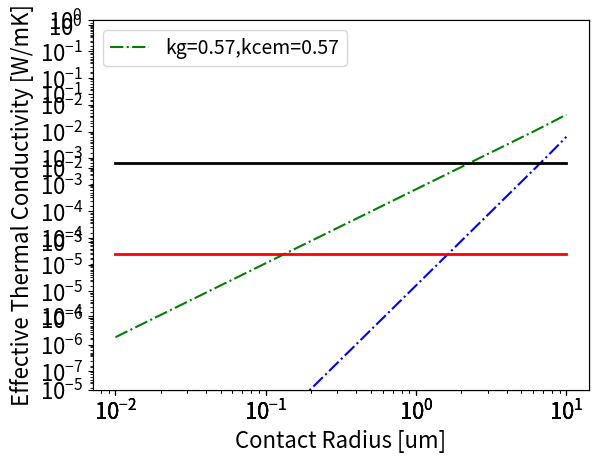

Reproduce this figure in Python.
'''Program to calculate the volumetric/radial sintering rate as a function of time in order to determine the time scale at which the radiation induced sintering can increase the contact radius between grains from some initial (Hertzian, or calculated from TC outside the anomalous region) to the contact radius inside the anomalous region calculated from the Wood theory and the measured thermal inertia of the regolith'''

# dt determines the time step for the simulation.
# for log scaling (num=1e4), Tlin = 4.4E10s, Tquad=1.58E14s, Thertz=1.59E14s
#dt = np.logspace(3,15,num=1e2)
# Mimas (lin num=1e5): Tlin = 2.7e9s, Tquad = 1.2e13s, Thertz = 1.2e13s
# Tethys: Tlin = 1.9E7s, Tquad = 4.32e11s, Thertz = s
# Dione: Tlin = 188s, Tquad = 1.49E12s , Thertz = 1.49E12s


from decimal import Decimal
from decimal import getcontext
import numpy as np
import matplotlib
import matplotlib.pyplot as plt
matplotlib.rcParams.update({'font.size': 16})

pi = np.pi
kb = 1.38e-16 # erg/K, Boltzman constant
stoyear = 3.16888e-8 # multiply seconds by this to get years
invkb = 1/kb

Escale = 1e6 # Convert bar to erg/cm^3 (for mechanical constants)

# Define several global (moon=Mimas) parameters
kMout = 69 # erg/cm/s/K, Effective TC at Mimas outside the anomaly
kMin = 1170 # erg/cm/s/K, Effective TC at Mimas inside the anomaly
kTout = 6.53 # erg/cm/s/K, Effective TC at Tethys outside the anomaly
kTin = 163 # erg/cm/s/K, Effective TC at Tethys inside the anomaly
kDtrail = 17.1 # erg/cm/s/K, Effective TC at Dione on the trailing hemisphere
kDlead = 32.4 # erg/cm/s/K, Effective TC at Dione on the leading hemisphere

rg = 25E-4 # cm, approximate grain radius (25 um) (all bodies)
#phi = np.linspace(40,99,num=100)
phi = 0.5 # Assume 50% porosity for now (all bodies)
Phi_elec_Mimas = 8.2e3 # elec/cm^2/s, incident electron flux at Mimas
Phi_elec_Tethys = 2.1e2 # elec/cm^2/s, incident electron flux at Tethys
Phi_elec_Dione = 2.8e2 # elec/cm^2/s, incident electron flux at Dione

# For now assume an average energy loss for all depths
# Should eventually use Penelope results to give vs. depth
dEdz = (1e6)*1.602e-12 # (eV)erg/cm, energy deposition rate at Mimas

# Perform calculations for which body?
kin = kMin	
kout = kMout
Phi_elec = Phi_elec_Mimas

# Define water ice parameters
gamma_ss = 65 # erg/cm^2, ice/ice (grain boundary) surface energy
gamma_sv = 109 # erg/cm^2, ice/vapor (free surface) surface energy
delta_gb = 9.04e-8 # cm, grain boundary thickness
delta_surf = 3.19e-8 # cm, effective surface (atomic layer) thickness (cube root of Omega)
lat_const = 3e-8 # cm, approximate lattice spacing
Omega = 3.25e-23 # cm^3, molar volume
rho_ice = 0.934 # g/cm^3, density of water ice @ 80K
WH2O = (27)*1.602e-12 # (eV)erg, average energy deposited in an excitation event
nH2O = 3E22 # molecules/cm^3

Nvac = 6 # number of vacancies produced by a single excited water molecule
radconst = dEdz*Phi_elec/(WH2O*nH2O)
c_geo = 4 # geometric factor to determine sputtering/deposition relation
inv_tau_vac = Nvac*radconst
Drad_eff = lat_const*lat_const*inv_tau_vac/6

# Calculate the approximate length scale of an electron excitation event 
Ei = 5 # eV, heating energy to lattice
U = 0.6 # eV/atom, characteristic energy of the solid
Dz = 0.25*delta_surf*(2*Ei/U -1) # cm, length-scale of excitation event assuming binary collision
phi_sput = c_geo*Dz*radconst # sputtered flux divided by the molecular number density


# ---- Functions ----
def find_nearest(Rcon,Rcur):
    index = (np.abs(Rcon-Rcur)).argmin()
    return index

# ----------- Begin main program -------------------------------------------

T = np.linspace(60,110,num=51) # Define temperature range for calculations
invT = 1/T # Calculate the inverse of temperature
Tnorm = T/273 # Calculate the normalized temprature (normalize to melting temp)

# ----- Determine the variation in the sintering rates based on the contact radius -----
Rcon_var = np.logspace(-6, -3, num=1000, base=10.0) # in cm
invRcon_var = 1/Rcon_var

Rnc = Rcon_var**2/(2*(rg-Rcon_var))
invRnc = 1/Rnc
theta = np.arctan(rg/(Rcon_var-Rnc))
Km = invRcon_var - invRnc
K3 = 2/rg

# Calculate Nc = Neighbor contacts, depends on the porosity from curve fitting  [Yang et al, 2000]
Nc = 2.02*((1+87.38*(1-phi)**4)/(1+25.81*(1-phi)**4))

# Calculate the cementation volume fraction
chi_var = (3/16)*Nc*(Rcon_var/rg)**4

# ----- Determine the thermal conductivity of ice -----
#kcem = [0.01, 0.1, 1.0, 2.0, 6.5] # [J/m/s/K], cementation TC
#kcem = map(lambda x: x*1e5, kcem)  # convert to [erg/cm/s/K]
kxice = (488.19/T+0.4685)*1e5 # [erg/cm/s/K], TC of Ih (hexagonal) crystalline water ice
kaice = 7.1e2*T # [erg/cm/s/K], TC of amorphous water ice

# ------ Define Sirono and Yamamoto model parameters ------
g = 4
pc = 0.333
p = 6*(1-phi)/pi
SYpf = ((1-pc)/(p-pc))*g*rg*rg/pi

# ------ Define Wood model structural parameters -----
Ysc = 0.09 # Obtained from curve fitting experimental data
Zsc1 = 1 # Contact radius dependence (linear vs. quadratic), TBD....
Zsc2 = 2 
#Determine the Wood TC eqn pre-factor
Apflin = (1/(Ysc*Nc))*(2*np.sqrt(Nc-1)*rg/Nc)**(Zsc1)
fsc_lin = 1/Apflin
Apfquad = (1/(Ysc*Nc))*(2*np.sqrt(Nc-1)*rg/Nc)**(Zsc2)
fsc_quad = 1/Apfquad
# ----- Calculate linear and quadratic minimum contact radius from the Wood model -----
Rconminlin = (Apflin*kout*(1+0.5*phi)/(kxice*(1-phi)))
Rconmaxlin = (Apflin*kin*(1+0.5*phi)/(kxice*(1-phi)))
Rconminquad = np.sqrt(Apfquad*kout*(1+0.5*phi)/(kxice*(1-phi)))
Rconmaxquad = np.sqrt(Apfquad*kin*(1+0.5*phi)/(kxice*(1-phi)))
RconminSY = np.sqrt((kout/kxice)*SYpf)
RconmaxSY = np.sqrt((kin/kxice)*SYpf)
chiminlin = (Rconminlin/(rg*0.4739))**4
chiminquad = (Rconminquad/(rg*.4739))**4


switches = [1,2,3]
for dzswitch in switches:
    if dzswitch == 1:
        lineT = '-'
        kg=kxice[20]
        kcem=kxice[20]
        
    if dzswitch == 2:
        lineT = '--'
        kg=kxice[20]
        kcem=kaice[20]
        
    if dzswitch == 3:
        lineT = '-.'
        kg=kaice[20]
        kcem=kaice[20]

    # ----- Calculate the effective TC from the Wood model -----
    structure_factor = (kcem*chi_var + kg*(1-phi)*3*kcem/(2*kcem+kg))/(chi_var+(1-phi)*3*kcem/(2*kcem+kg)+1.5*phi)
    keff_lin = fsc_lin*structure_factor*Rcon_var**Zsc1
    keff_quad = fsc_quad*structure_factor*Rcon_var**Zsc2
    
    fig = plt.figure(1)
    ax1 = fig.add_subplot(1,1,1)
    ax1.loglog(Rcon_var*1e4,keff_lin/1e5, label = 'kg={:.2f},kcem={:.2f}'.format(kg/1e5, kcem/1e5), linestyle = lineT, color = 'g')
    ax1.loglog(Rcon_var*1e4,keff_quad/1e5,linestyle = lineT, color = 'b')
    if dzswitch == 3:
        ax1.loglog([1e-2,10],[kout/1e5,kout/1e5], linewidth=2, color='r')
        ax1.loglog([1e-2,10],[kin/1e5,kin/1e5], linewidth=2, color='k')
        ax1.set_xlabel('Contact Radius [um]')
        ax1.set_ylabel('Effective Thermal Conductivity [W/mK]')
        ax1.set_ylim([1e-5,1])
    ax1.legend(loc = 2, prop={'size':14})
plt.savefig('./TCeff.png',dpi=600)
plt.show()

'''
# ----- Calculate radiation induced diffusion coefficients ----
switches = [2]
for dzswitch in switches:
    if dzswitch == 1:
        lineT = '-'
        Rmin1=Rconminlin[0]
        Rmin2=Rconminquad[0]
        Rmax1=Rconmaxlin[0]
        Rmax2=Rconmaxquad[0]
        Dsurfc=Dsurf[0]
        Dgbc=Dgb[0]
        DlatBc=DlatB[0]
        invTc=invT[0]
        Tc=T[0]
        Pevc=Pev[0]
        
    if dzswitch == 2:
        lineT = '--'
        Rmin1=Rconminlin[20]
        Rmin2=Rconminquad[20]
        Rmax1=Rconmaxlin[20]
        Rmax2=Rconmaxquad[20]
        Dsurfc=Dsurf[20]
        Dgbc=Dgb[20]
        DlatBc=DlatB[20]
        invTc=invT[20]
        Tc=T[20]
        Pevc=Pev[20]
        
    if dzswitch == 3:
        lineT = '-.'
        Rmin1=Rconminlin[40]
        Rmin2=Rconminquad[40]
        Rmax1=Rconmaxlin[40]
        Rmax2=Rconmaxquad[40]
        Dsurfc=Dsurf[40]
        Dgbc=Dgb[40]
        DlatBc=DlatB[40]
        invTc=invT[40]
        Tc=T[40]
        Pevc=Pev[40]
     
    A = Dgbc*delta_gb/(Dsurfc*delta_surf)
    
    K1 = np.zeros_like(Rcon_var)
    K2 = np.zeros_like(Rcon_var)
    d2 = np.zeros_like(Rcon_var)
    d1 = np.zeros_like(Rcon_var)

    for i in range(len(Rcon_var)):
        getcontext().prec = 20
        DKK1pos = Decimal(3*A*Rnc[i]*invRcon_var[i])+Decimal(0)
        ARR = A*Rnc[i]*invRcon_var[i]
        DKK1mid = Decimal(DKK1pos*DKK1pos)-Decimal(6.75*ARR*ARR)-Decimal(9*ARR)
        DKK1 = np.sqrt(DKK1mid+Decimal('4.5'))
#        DKK1neg = Decimal(3*(A*Rnc[i]*invRcon_var[i])**2 + 4*A*Rnc[i]*invRcon_var[i]+1).sqrt()
#        DKK1 = Decimal(DKK1pos)+Decimal('1.5')-Decimal('1.5')*Decimal(DKK1neg)
        K1[i] = Decimal(Km[i])/np.sqrt(1 + Decimal(DKK1))
        K2[i] = Decimal(K1[i])*(1 + Decimal(DKK1))
        d2[i] = Decimal(Rnc[i])/(1 + np.sqrt(Decimal(4/3)*(Decimal((K2[i]-K1[i])/K2[i]))))
        d1[i] = Decimal(Rnc[i]) - Decimal(d2[i])
        
    Vol_to_rad = 2*pi*theta*Rcon_var*Rnc
# ----- Calculate the thermal volumetric sintering rates -----
    dVdtsurf = 3*pi*Rcon_var*Dsurfc*delta_surf*gamma_sv*Omega*(K3-K2)*invkb*invTc/d2
    dVdtlat = 3*pi*Rcon_var*DlatBc*gamma_sv*Omega*(K3-Km)*invkb*invTc
    vapDiff = Pevc*Rnc*theta*np.sqrt(Omega*invkb*invTc/(2*pi*rho_ice))
    dVdtvap = 2*pi*Rcon_var*vapDiff*gamma_sv*Omega*invkb*invTc*(K3-Km)

    dVdttherm_tot = dVdtsurf + dVdtlat + dVdtvap
    dRdttherm_tot = dVdttherm_tot/Vol_to_rad

# ----- Calculate radiation induced diffusion coefficients ----
#    Veff_surf = 4*pi*delta_surf*Rcon_var*Dz
#    Veff_lat = 2*pi*Rcon_var*Rcon_var*Dz
#    Veff_sput = Dz*rg*rg*(0.25-0.125*(np.sqrt(rg*rg-Rcon_var*Rcon_var)+rg)/rg)

#    inv_tau_surf = radconst*Veff_surf
#    inv_tau_lat = radconst*Veff_lat
#    inv_tau_sput = radconst*Veff_sput
    
#    Dradsurf = Dz*Dz*inv_tau_surf
#    Dradlat = Dz*Dz*inv_tau_lat
#    Dradsput = Dz*Dz*inv_tau_sput

    dVdtradsurf = 3*pi*Rcon_var*Drad_eff*delta_surf*gamma_sv*Omega*(K3-K2)*invkb*invTc/d2
    dVdtradlat = 3*pi*Rcon_var*Drad_eff*gamma_sv*Omega*(K3-Km)*invkb*invTc
    dVdtradsput = 2*pi*Rcon_var*theta*Rnc*phi_sput*gamma_sv*Omega*invkb*invTc*(K3-Km)
#    dVdtradsput = 2*pi*Rcon_var*Dradsput*gamma_sv*Omega*invkb*invTc*(K3-Km)

    dRdtradsurf=dVdtradsurf/Vol_to_rad
    dRdtradlat=dVdtradlat/Vol_to_rad
    dRdtradsput=dVdtradsput/Vol_to_rad
    
    dVdtrad_tot = dVdtradsurf + dVdtradlat + dVdtradsput 
    dRdtrad_tot = dVdtrad_tot/Vol_to_rad

    index = find_nearest(Rcon_var,0.0001)
#    print radconst, Veff_lat[index],inv_tau_lat[index]
#    print Drad_eff, dRdtradlat[index], dRdtrad_tot[index], dRdttherm_tot[index]

    fig2 = plt.figure(2)
    ax2 = fig2.add_subplot(1,1,1)
    ax2.semilogy(Rcon_var*4e3,dRdttherm_tot, linewidth=2, color='r', label = 'Therm. total', linestyle = lineT)
    ax2.semilogy(Rcon_var*4e3,dRdtrad_tot, linewidth=2, color='b', label = 'Rad. total', linestyle = lineT)

    #   ax3 = fig.add_subplot(2,1,1)
    ax2.semilogy([Rmin1*4e3,Rmin1*4e3],[1e-28,1e-10], color='k', linewidth=2, linestyle = lineT) #label= 'T = %d' % Tc,
    ax2.semilogy([Rmax1*4e3,Rmax1*4e3],[1e-28,1e-10], color='k', linewidth=2, linestyle = lineT)
 #   ax2.semilogy([Rmin2*4e3,Rmin2*4e3],[1e-28,1e-10], color='b', linewidth=2, linestyle = lineT)
 #   ax2.semilogy([Rmax2*4e3,Rmax2*4e3],[1e-28,1e-10], color='b', linewidth=2, linestyle = lineT) 
 #   ax3.legend(prop={'size':18},loc=3, bbox_to_anchor=(1,-3.5))

    if dzswitch == 2:
        ax2.set_xlim([0,0.2])
        ax2.semilogy(Rcon_var*4e3,dRdtradsurf, color='m', label = 'Rad. surface', linestyle = lineT)
        ax2.semilogy(Rcon_var*4e3,dRdtradlat, color = 'g', label = 'Rad. lattice', linestyle = lineT)
        ax2.semilogy(Rcon_var*4e3,dRdtradsput, color='c', label = 'Rad. sputter', linestyle = lineT)

        box = ax2.get_position()
#        ax2.set_position([box.x0,box.y0,box.width,box.height*1.8])
        ax2.set_xlabel('Contact Ratio R_{con}/r_g')
        ax2.set_ylabel('Radial Sintering Rate [cm/s]')
        ax2.legend(loc = 1, prop={'size':18})
        
#        box = ax3.get_position()
#       ax3.set_position([box.x0,box.y0+0.275,box.width,box.height*0.2])
#        plt.setp(ax3.get_yticklabels(), visible=False)
#        ax3.xaxis.tick_top()
#        ax3.xaxis.set_label_position('top')
#        ax3.set_xlabel('Contact Radius [um]')

    
    if dzswitch == 2:
        plt.savefig('./Rad_Sint_Rates.png',dpi=600)
    
#Rmins = [1e-6, 1e-5, 5e-5] # beginning radius in cm
#Rmax = 10e-4 # final radius in cm (10um) 
#for Rmin in Rmins:     
    Rcur = Rmin1
#    print 'The min rad is %.2e' % Rmin, ' and the max is %.2e' % Rmax
    ttot=0
    check = 0
    R_t = []
    timesteps = []

#    print 'Rcon, dRdtrad_tot, dRdttherm_tot'
#    for i in range(10):
    while Rcur<Rmax1+1e-5:
        if Rcur<1e-5:
            dt = 3.157e3
        else:
            dt = 3.157e7

        index = find_nearest(Rcon_var,Rcur)
        DR = dRdtrad_tot[index]+dRdttherm_tot[index]
        Rcur+=DR*dt
        R_t.append(Rcur)
        ttot+=dt
        if Rcur > Rmax1 and check == 0:
            ttot_years = ttot*stoyear
            check = 1
        timesteps.append(ttot*stoyear)
#        print '%.3e' % Rcur, '%.3e' % dRdtrad_tot[index], '%.3e' % dRdttherm_tot[index]
    
    R_tarr=np.array(R_t,dtype='float')

    print 'the total time for %d K' % Tc, ' is %.4e' % ttot_years, ' years' 

#    print len(Rcon_var), len(dRdtradlat), len(dRdtrad_tot)

    fig = plt.figure(3)
    ax = fig.add_subplot(1,1,1)
    ax.plot(timesteps,R_tarr*4e3,linewidth=2, label = 'Rmin = %d' %Rmin1, linestyle = lineT)
#    line, = ax.plot(R_tarr*1e4,timesteps, linewidth=2, color='r', label = 'Rad. sint @ %d' %Tc, linestyle = lineT)
#    ax.annotate('Rmax @ %d K' % Tc,xy=(ttot,Rcur*1e4),xytext=(ttot,Rcur+2.4),arrowprops=dict(facecolor='black',shrink=0.05), horizontalalignment='center')
    if dzswitch == 2:
        ax.set_xlabel('Contact Ratio R_{con}/r_g')
        ax.set_ylabel('Time [years]')
    if dzswitch == 2:
        ax.legend(loc = 2, prop={'size':18})
        plt.savefig('./sint_timescales.png',dpi=600)
'''

